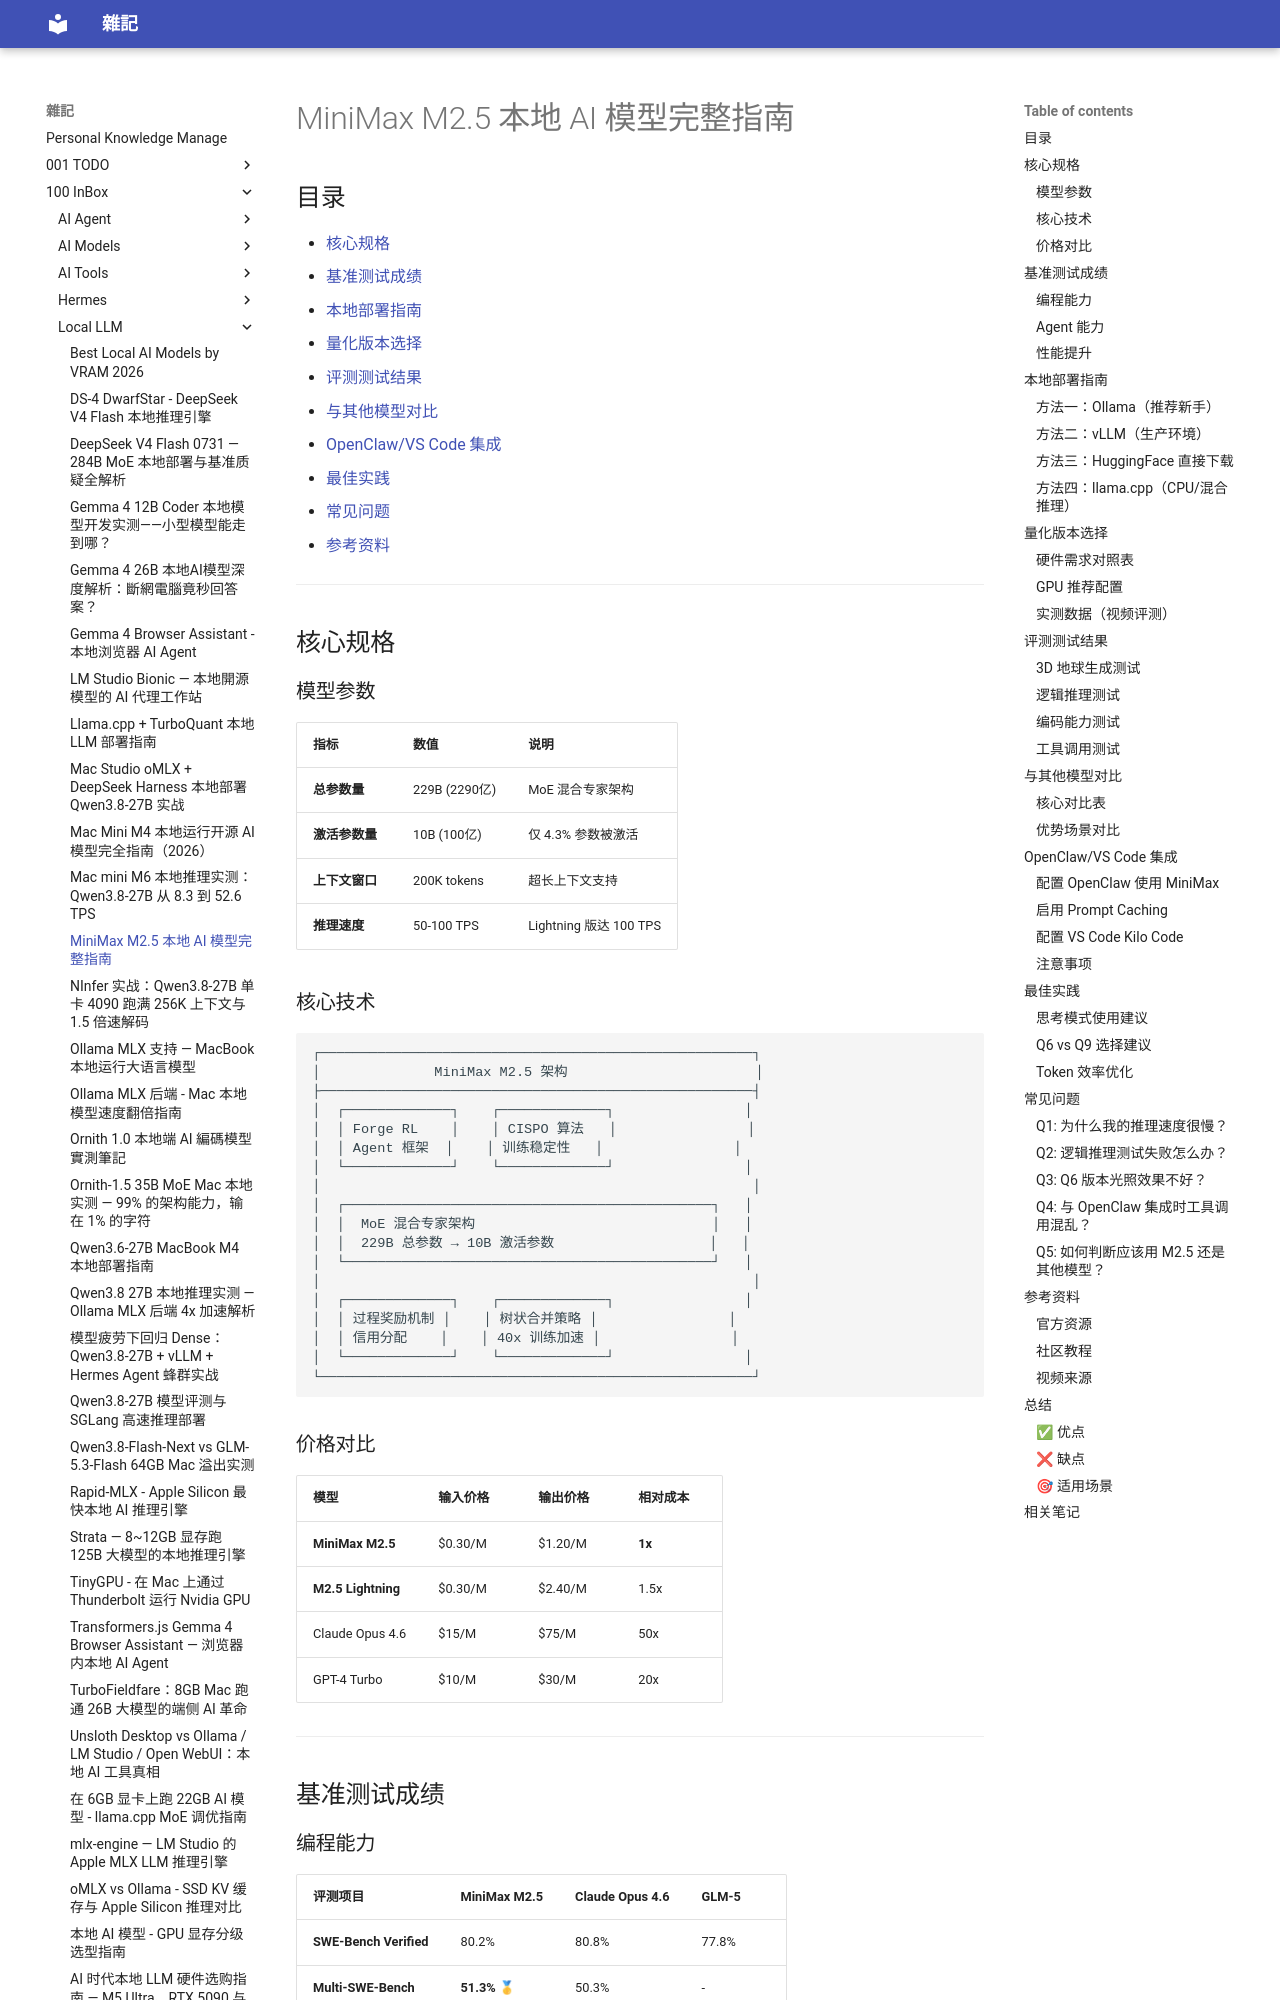

repository: yudady/yudady.github.io · page: 100-InBox/Local-LLM/MiniMax M2.5-本地AI模型指南/index.html · generator: mkdocs

---
in: null
title: MiniMax M2.5 本地 AI 模型完整指南
aliases: [MiniMax M2.5 本地 AI 模型完整指南, "M2.5编码模型", "MiniMax M2.5 本地 AI 模型完整指南", "MiniMax M2.5评测", "MiniMax本地部署"]
tags: ["本地部署", "本地模型", "编码", "AI模型", AI, DeepSeek, GLM5, Kimi, MiniMax M2.5, OpenClaw]
source: [https://huggingface.co/MiniMaxAI, https://www.minimax.io, https://www.youtube.com/watch?v=yWXK6zu_kGE]
author: "影片原作者 + AI 补充"
created: 2026-02-22 17:56
updated: 2026-03-07 22:06
description: "MiniMax M2.5 是一款极致性价比的本地 AI 模型，230B 总参数仅 10B 激活，支持 100 TPS 推理速度，SWE-Bench 达到 80.2%，成本仅为 Claude 的 1/10。"
level: intermediate
stars: 5
category: "技术"
summary: "MiniMax M2.5本地AI模型详细指南"

---

# MiniMax M2.5 本地 AI 模型完整指南

## 目录

- [核心规格](#核心规格)
- [基准测试成绩](#基准测试成绩)
- [本地部署指南](#本地部署指南)
- [量化版本选择](#量化版本选择)
- [评测测试结果](#评测测试结果)
- [与其他模型对比](#与其他模型对比)
- [OpenClaw/VS Code 集成](#openclawvs-code-集成)
- [最佳实践](#最佳实践)
- [常见问题](#常见问题)
- [参考资料](#参考资料)

---

## 核心规格

### 模型参数

| 指标 | 数值 | 说明 |
|------|------|------|
| **总参数量** | 229B (2290亿) | MoE 混合专家架构 |
| **激活参数量** | 10B (100亿) | 仅 4.3% 参数被激活 |
| **上下文窗口** | 200K tokens | 超长上下文支持 |
| **推理速度** | 50-100 TPS | Lightning 版达 100 TPS |
